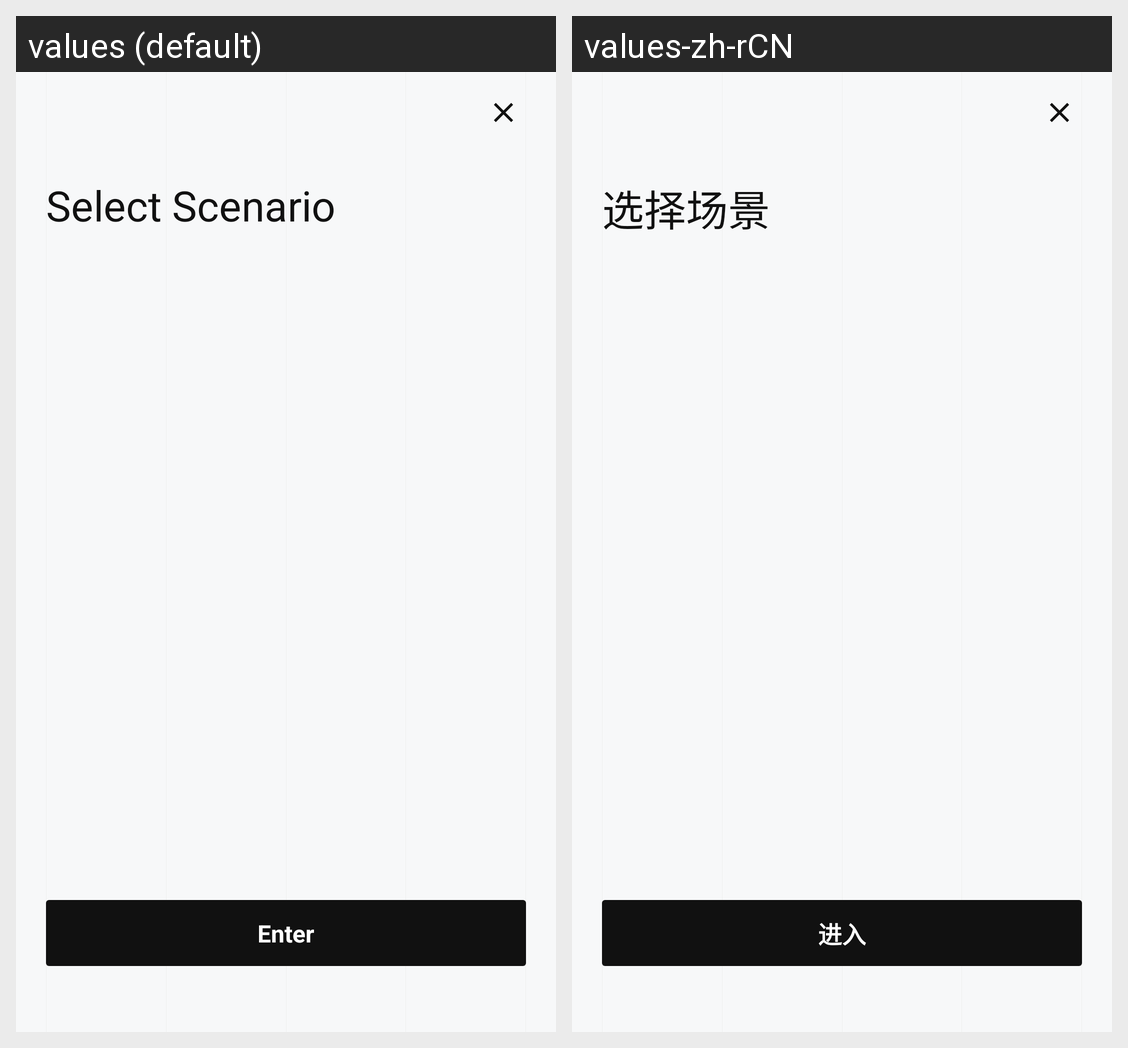

The Android screen above is rendered under two locales of the same app. Produce the string resources it draws, with the default and per-locale values.
Android screen res/layout/activity_aicall_scenario_selection.xml rendered under 2 locales, left to right: values (default), values-zh-rCN. Device: Nexus 5 (rendered at 1080×1920; each locale shown at half size, 540×960, under a caption strip naming it); theme Theme.MaterialComponents.DayNight.NoActionBar.
Strings drawn on this screen, with the default value and each locale's value (text and hints the layout hard-codes, and strings that could not be matched under every locale, appear in the picture but are not listed):

aicall_scenario_selection_title
  values: Select Scenario
  values-zh-rCN: 选择场景

aicall_scenario_enter
  values: Enter
  values-zh-rCN: 进入
